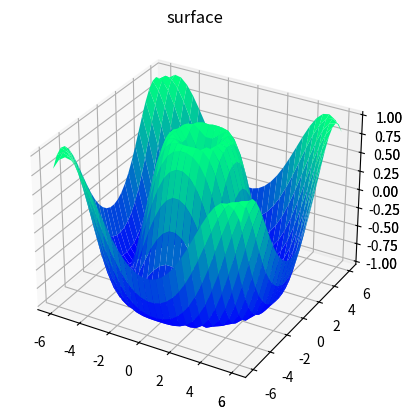

Recreate this plot in Python.
# https://towardsdatascience.com/an-easy-introduction-to-3d-plotting-with-matplotlib-801561999725

from mpl_toolkits import mplot3d

import numpy as np
import matplotlib.pyplot as plt

def z_function(x, y):
    return np.sin(np.sqrt(x ** 2 + y ** 2))

x = np.linspace(-6, 6, 30)
y = np.linspace(-6, 6, 30)

X, Y = np.meshgrid(x, y)
Z = z_function(X, Y)


fig = plt.figure()
ax = plt.axes(projection="3d")
ax.plot_wireframe(X, Y, Z, color='green')
ax.set_xlabel('x')
ax.set_ylabel('y')
ax.set_zlabel('z')

plt.show()

ax = plt.axes(projection='3d')
ax.plot_surface(X, Y, Z, rstride=1, cstride=1,
                cmap='winter', edgecolor='none')
ax.set_title('surface');

plt.show()